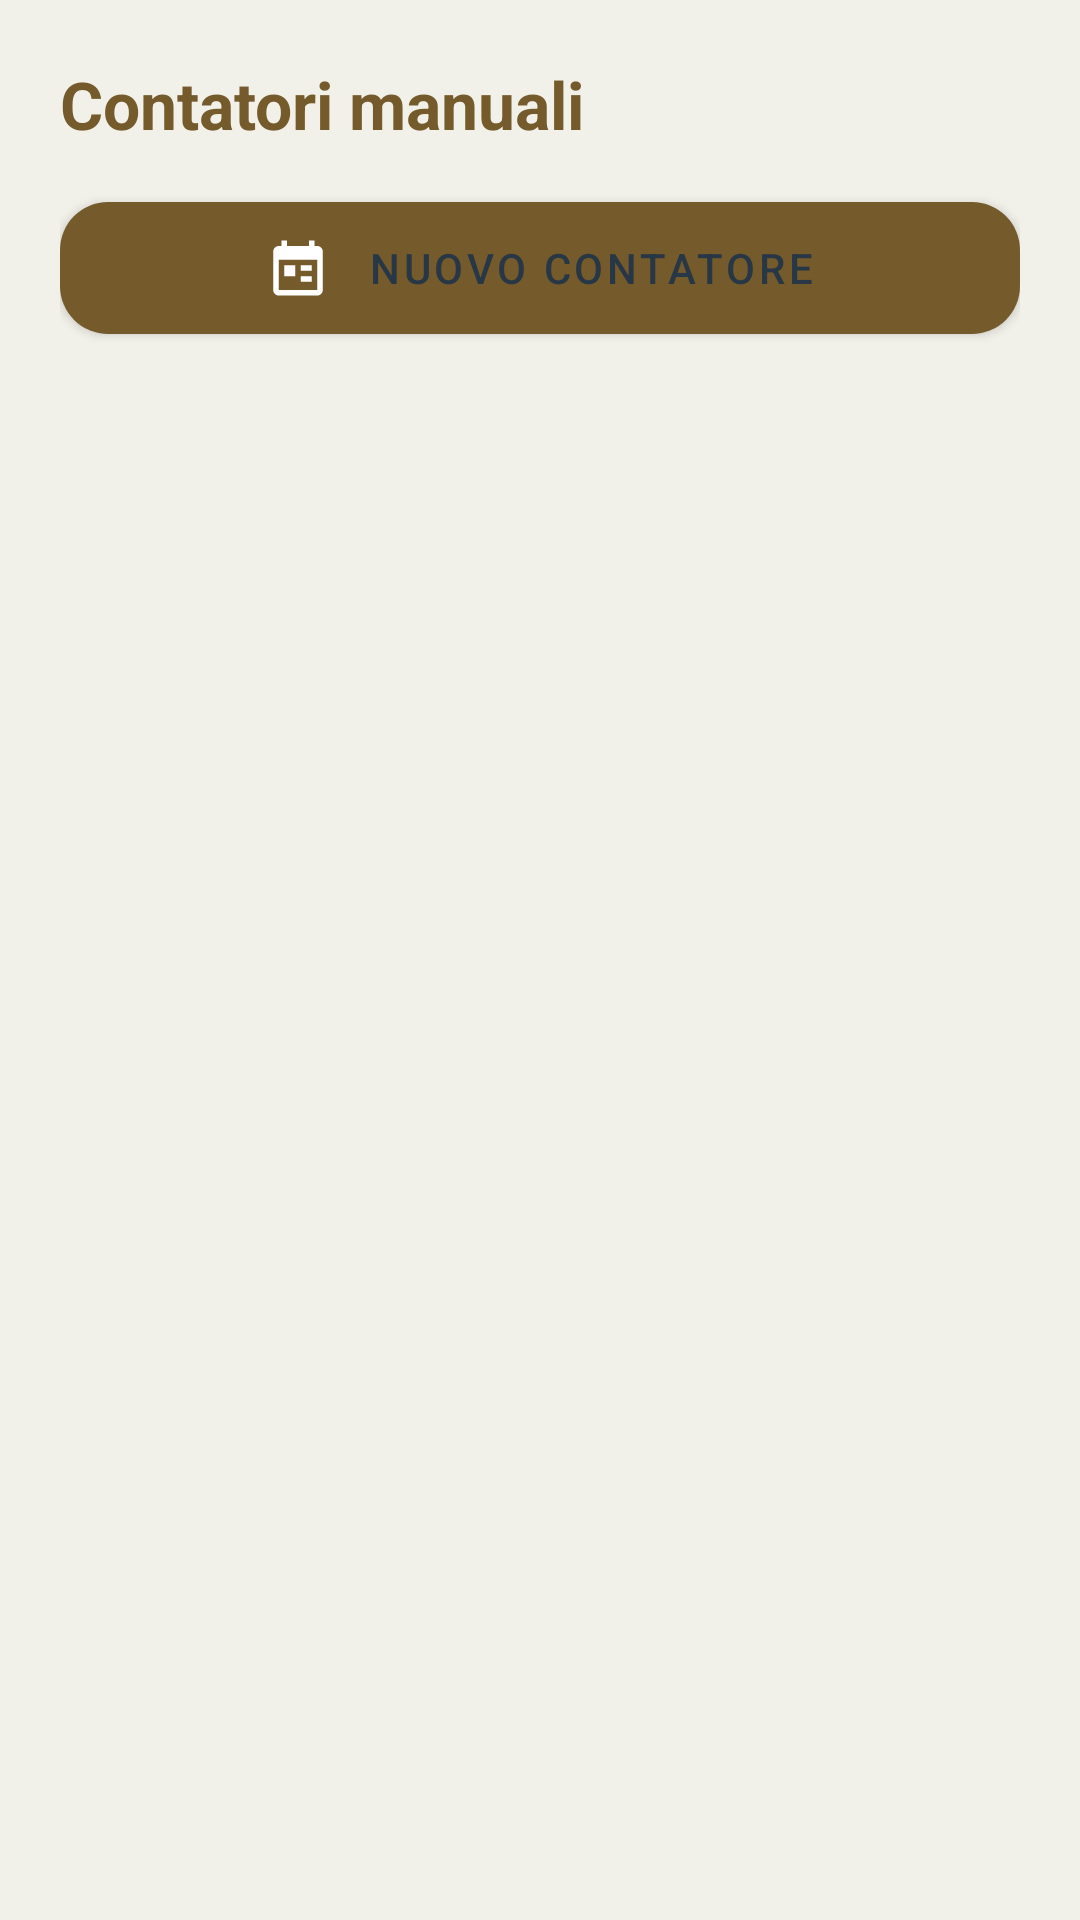

Write the Android layout XML for this screen, with the resource values it uses.
<!-- AndroidManifest.xml: application theme Theme.ZodiacGuard -->
<!-- res/layout/fragment_manual_counters.xml -->
<?xml version="1.0" encoding="utf-8"?>
<LinearLayout xmlns:android="http://schemas.android.com/apk/res/android"
    xmlns:app="http://schemas.android.com/apk/res-auto"
    android:layout_width="match_parent"
    android:layout_height="match_parent"
    android:background="@color/app_background"
    android:orientation="vertical"
    android:padding="20dp">

    <TextView
        android:layout_width="match_parent"
        android:layout_height="wrap_content"
        android:layout_marginBottom="12dp"
        android:text="@string/manual_counters_title"
        android:textColor="@color/zodiac_gold"
        android:textSize="22sp"
        android:textStyle="bold" />

    <com.google.android.material.button.MaterialButton
        android:id="@+id/btnAddCounter"
        android:layout_width="match_parent"
        android:layout_height="56dp"
        android:layout_marginBottom="12dp"
        android:text="@string/manual_counter_add"
        android:textColor="@color/zodiac_navy"
        app:backgroundTint="@color/zodiac_gold"
        app:icon="@drawable/ic_home_monthly"
        app:iconGravity="textStart"
        app:iconPadding="12dp" />

    <TextView
        android:id="@+id/tvEmptyCounters"
        android:layout_width="match_parent"
        android:layout_height="wrap_content"
        android:gravity="center"
        android:padding="24dp"
        android:text="@string/manual_counter_empty"
        android:textColor="@color/app_text"
        android:textSize="15sp"
        android:visibility="gone" />

    <androidx.recyclerview.widget.RecyclerView
        android:id="@+id/recyclerViewCounters"
        android:layout_width="match_parent"
        android:layout_height="0dp"
        android:layout_weight="1"
        android:clipToPadding="false"
        android:paddingBottom="8dp" />
</LinearLayout>
<!-- resources referenced by this layout -->
<resources>
  <color name="app_background">#F1F0E9</color>
  <color name="app_text">#283746</color>
  <color name="zodiac_gold">#755A2B</color>
  <color name="zodiac_navy">#283746</color>
  <!-- drawable ic_home_monthly (drawable) -->
  <vector xmlns:android="http://schemas.android.com/apk/res/android"
      android:width="22dp"
      android:height="22dp"
      android:viewportWidth="24"
      android:viewportHeight="24">
      <path
          android:fillColor="#FF101827"
          android:pathData="M19,4h-1V2h-2v2H8V2H6v2H5C3.9,4 3,4.9 3,6v14c0,1.1 0.9,2 2,2h14c1.1,0 2,-0.9 2,-2V6c0,-1.1 -0.9,-2 -2,-2M19,20H5V9h14zM7,11h4v4H7zM13,11h4v2h-4zM13,15h4v2h-4z" />
  </vector>
  <string name="manual_counter_add">NUOVO CONTATORE</string>
  <string name="manual_counter_empty">Nessun contatore creato. Premi «Nuovo contatore» per aggiungerne uno.</string>
  <string name="manual_counters_title">Contatori manuali</string>
  <style name="Theme.ZodiacGuard" parent="Theme.MaterialComponents.DayNight.NoActionBar">
          <item name="colorPrimary">@color/zodiac_gold</item>
          <item name="colorPrimaryVariant">@color/zodiac_gold</item>
          <item name="colorOnPrimary">@color/white</item>
          <item name="colorSecondary">@color/zodiac_gold</item>
          <item name="colorSecondaryVariant">@color/zodiac_gold</item>
          <item name="colorOnSecondary">@color/white</item>
          <item name="colorSurface">@color/zodiac_surface</item>
          <item name="colorOnSurface">@color/app_text</item>
          <item name="colorAccent">@color/zodiac_gold</item>
          <item name="android:fontFamily">sans-serif</item>
          <item name="materialButtonStyle">@style/Widget.ZodiacGuard.Button</item>
          <item name="textInputStyle">@style/Widget.ZodiacGuard.TextInputLayout</item>
          <item name="android:colorControlHighlight">#33F2C94C</item>
          <item name="android:statusBarColor" tools:targetApi="l">@color/app_background</item>
          <item name="android:navigationBarColor" tools:targetApi="l">@color/app_background</item>
          <item name="android:windowLightStatusBar" tools:targetApi="m">true</item>
      </style>
  <color name="white">#FFFFFFFF</color>
  <color name="zodiac_surface">#FAF8F3</color>
  <style name="Widget.ZodiacGuard.Button" parent="Widget.MaterialComponents.Button">
          <item name="cornerRadius">16dp</item>
          <item name="android:minHeight">48dp</item>
          <item name="android:fontFamily">sans-serif-medium</item>
          <item name="android:textAllCaps">false</item>
      </style>
  <style name="Widget.ZodiacGuard.TextInputLayout" parent="Widget.MaterialComponents.TextInputLayout.OutlinedBox">
          <item name="boxStrokeColor">@color/zodiac_gold</item>
          <item name="hintTextColor">@color/zodiac_gold</item>
          <item name="boxBackgroundColor">@color/zodiac_surface</item>
      </style>
</resources>
